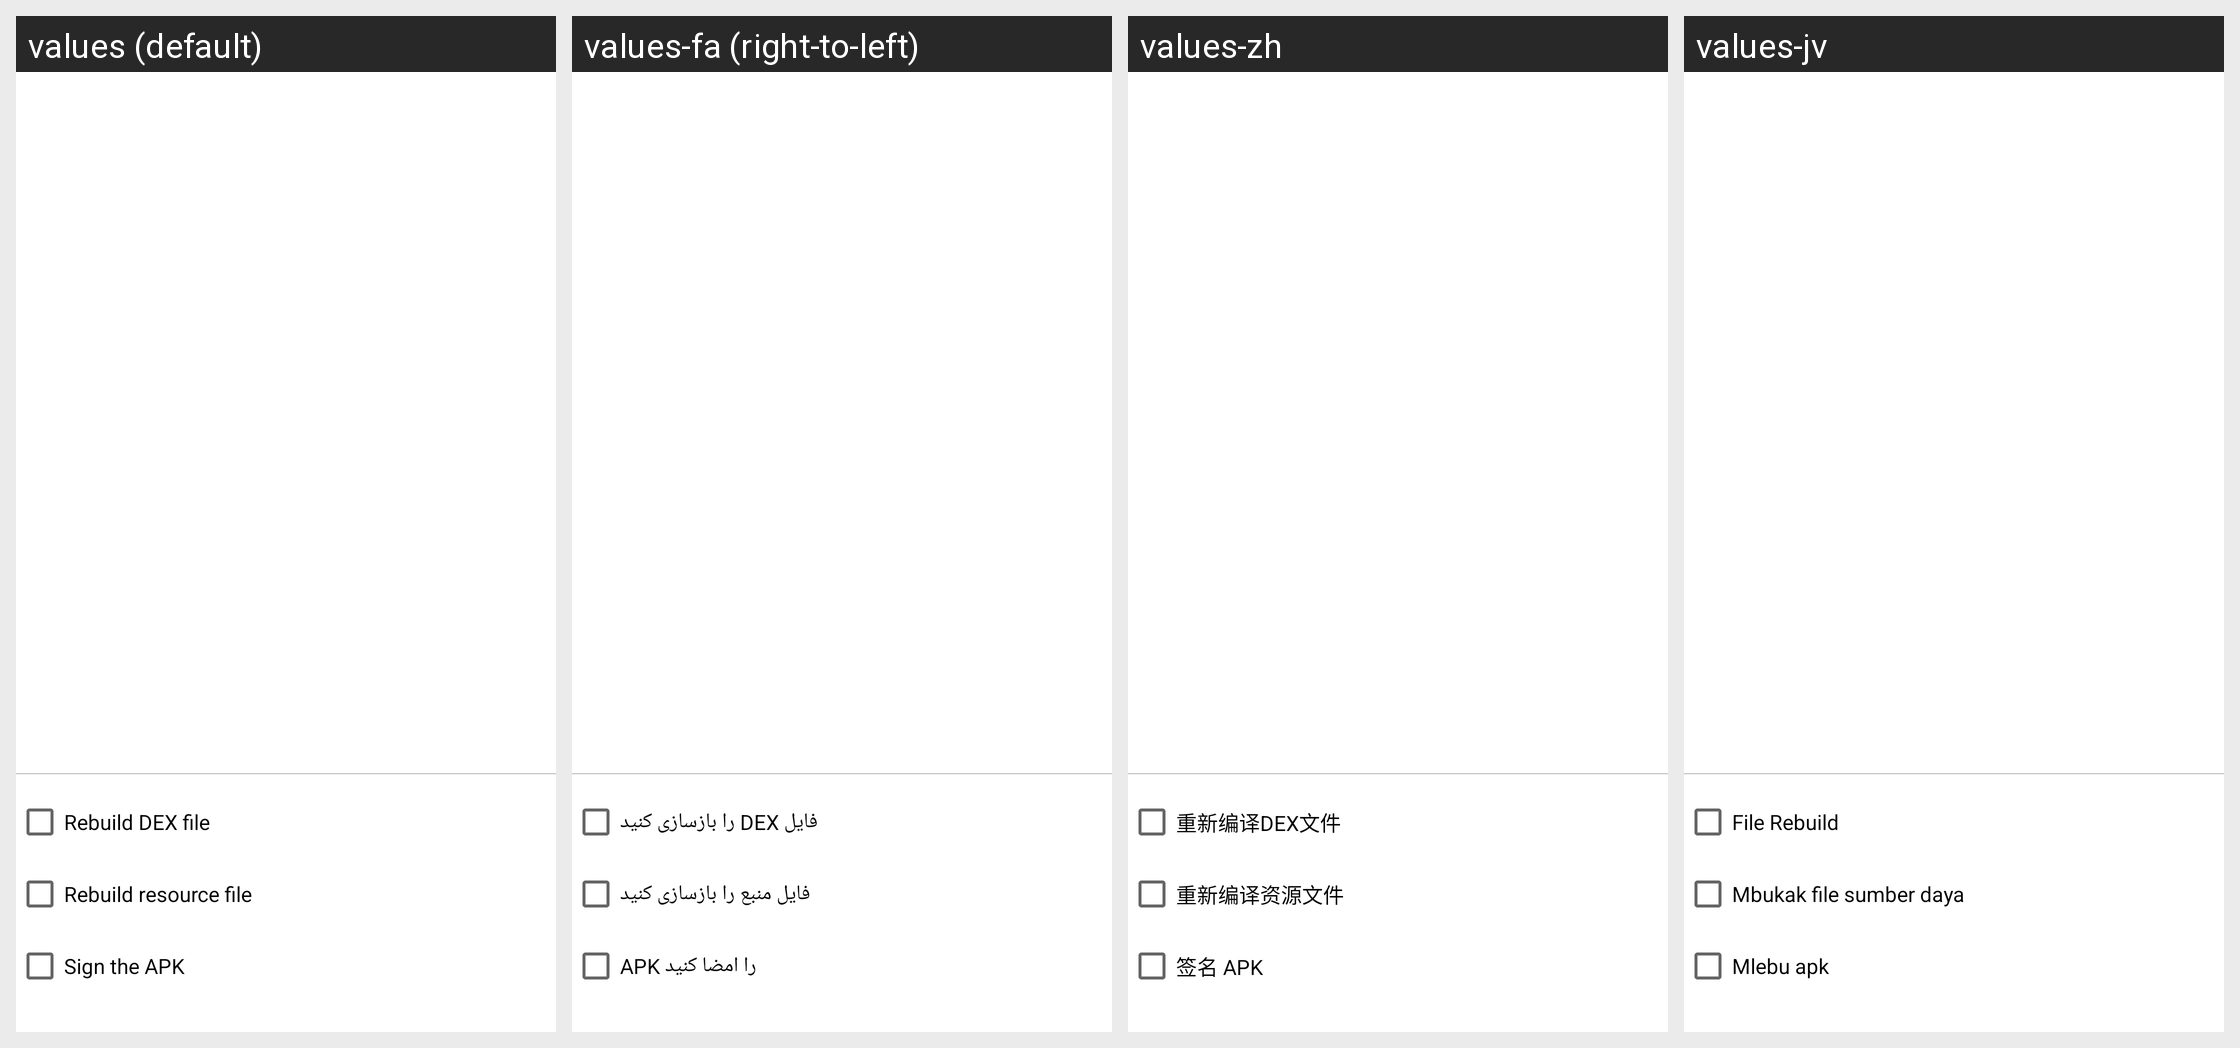

Locale-by-locale string values for the Android screen shown in this grid:
Android screen res/layout/dlg_rebuild_confirm.xml rendered under 4 locales, left to right: values (default), values-fa (right-to-left), values-zh, values-jv. Device: Nexus 5 (rendered at 1080×1920; each locale shown at half size, 540×960, under a caption strip naming it); theme Theme.MaterialComponents.DayNight.NoActionBar.
Other locales in the repository, not shown: values-en, values-es, values-id, values-in, values-ja, values-ru, values-su, values-th, values-tl, values-uk.
Strings drawn on this screen, with the default value and each locale's value (text and hints the layout hard-codes, and strings that could not be matched under every locale, appear in the picture but are not listed):

rebuild_dex_file
  values: Rebuild DEX file
  values-fa: فایل DEX را بازسازی کنید
  values-zh: 重新编译DEX文件
  values-jv: File Rebuild

rebuild_res_file
  values: Rebuild resource file
  values-fa: فایل منبع را بازسازی کنید
  values-zh: 重新编译资源文件
  values-jv: Mbukak file sumber daya

sign_the_apk
  values: Sign the APK
  values-fa: را امضا کنید APK
  values-zh: 签名 APK
  values-jv: Mlebu apk
